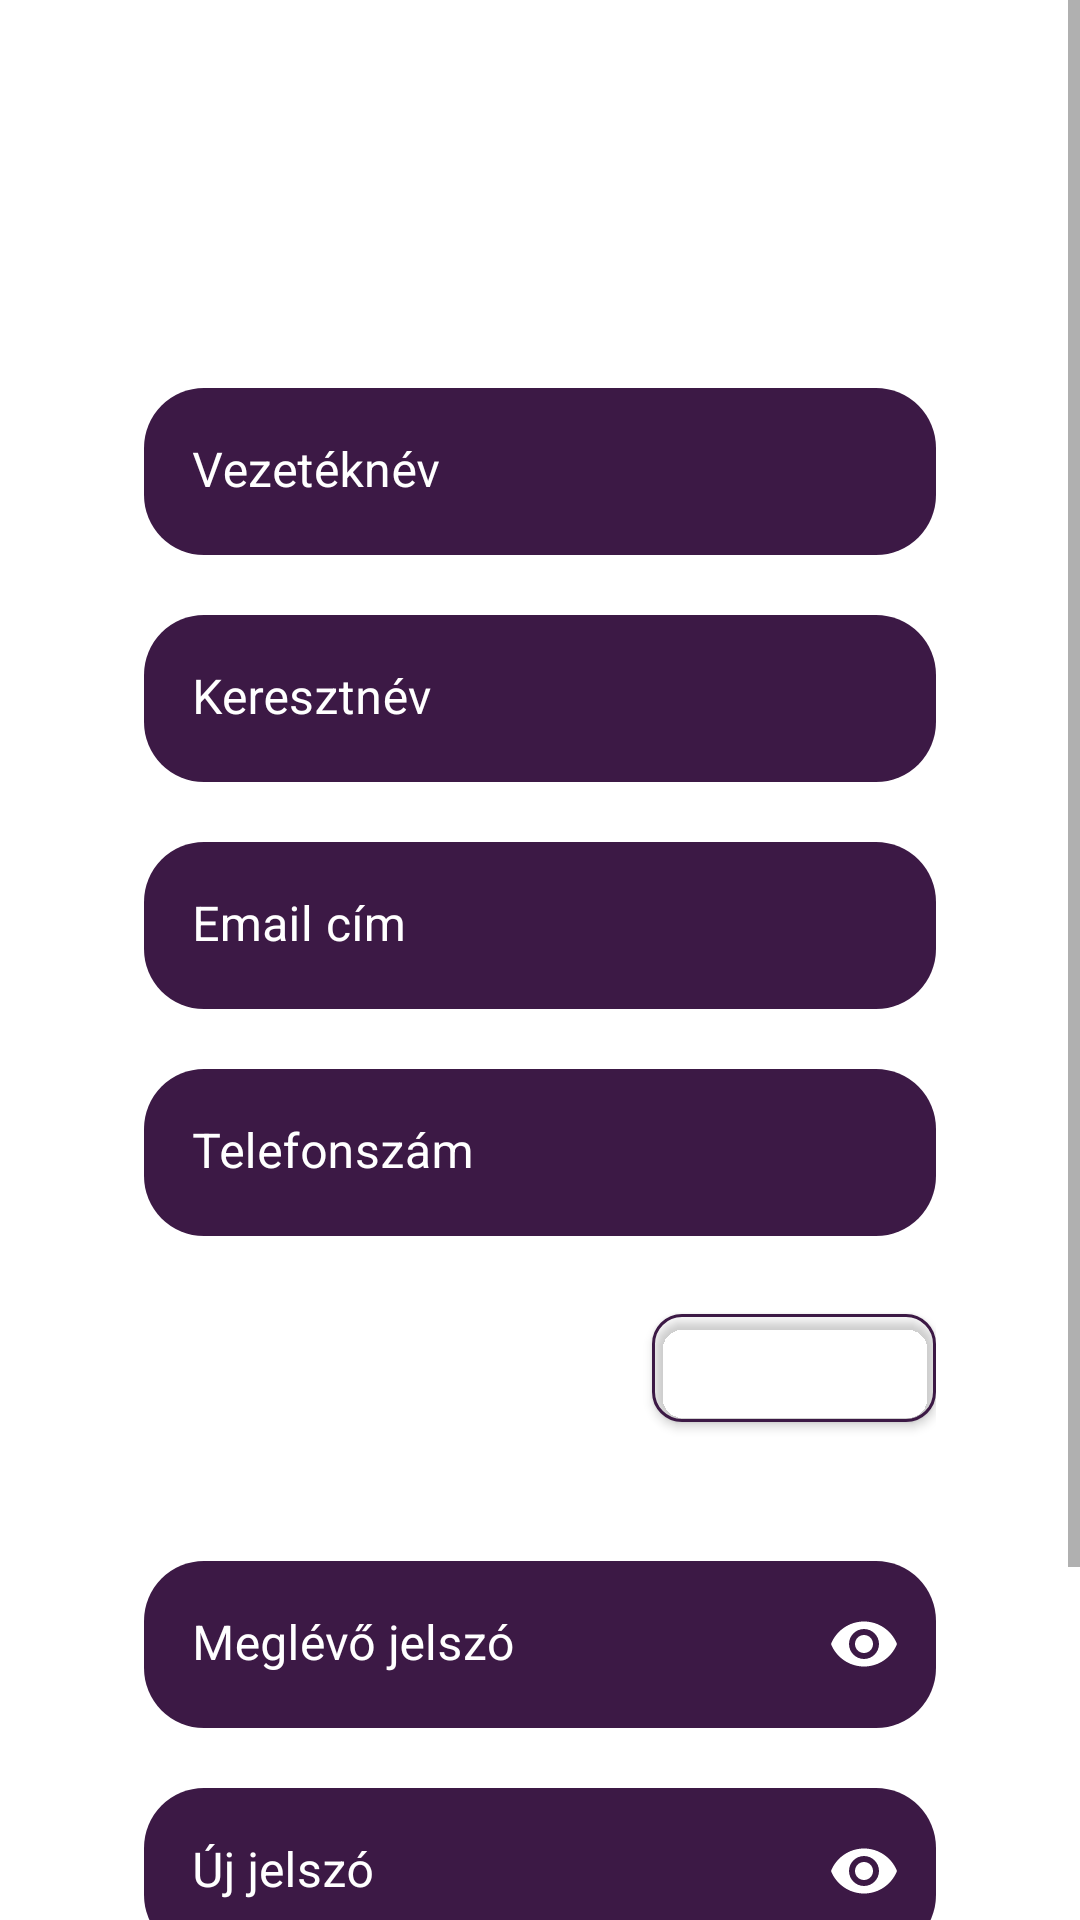

Reconstruct the res/layout file that produces this screen, plus the resources it refers to.
<!-- AndroidManifest.xml: application theme Theme.GorillaGo_android -->
<!-- res/layout/fragment_account.xml -->
<?xml version="1.0" encoding="utf-8"?>
<FrameLayout xmlns:android="http://schemas.android.com/apk/res/android"
    xmlns:tools="http://schemas.android.com/tools"
    android:layout_width="match_parent"
    android:layout_height="match_parent"
    xmlns:app="http://schemas.android.com/apk/res-auto"
    tools:context=".fragments.AccountFragment">

    <ScrollView android:layout_width="fill_parent"
        android:layout_height="fill_parent">

        <androidx.cardview.widget.CardView
            android:layout_width="match_parent"
            android:layout_height="wrap_content"
            android:layout_centerInParent="true"
            android:layout_marginStart="10dp"
            android:layout_marginTop="10dp"
            android:layout_marginEnd="10dp"
            android:layout_marginBottom="10dp"
            app:cardBackgroundColor="@android:color/transparent"
            app:cardCornerRadius="20dp"
            app:cardElevation="0dp"
            app:cardMaxElevation="12dp"
            app:cardPreventCornerOverlap="true"
            app:cardUseCompatPadding="true"
            android:id="@+id/cardViewAccount">

            <LinearLayout
                android:layout_width="match_parent"
                android:layout_height="match_parent"
                android:layout_margin="20dp"
                android:orientation="vertical">

                <TextView
                    android:id="@+id/textViewAccount"
                    android:layout_width="match_parent"
                    android:layout_height="match_parent"
                    android:text="Felhasználói Adatok"
                    android:textSize="30dp"
                    android:textColor="@color/white"
                    android:gravity="center_horizontal"/>

                <com.google.android.material.textfield.TextInputLayout
                    android:layout_width="match_parent"
                    android:layout_height="wrap_content"
                    android:layout_marginBottom="20dp"
                    app:boxBackgroundColor="@color/navbarpurple"
                    style="@style/EditTextHintColor"
                    app:boxCornerRadiusBottomEnd="20dp"
                    app:boxCornerRadiusBottomStart="20dp"
                    app:boxCornerRadiusTopEnd="20dp"
                    app:boxCornerRadiusTopStart="20dp"
                    app:boxStrokeWidth="0dp"
                    app:boxStrokeWidthFocused="0dp">

                    <com.google.android.material.textfield.TextInputEditText
                        android:id="@+id/editTextLastName"
                        android:layout_width="match_parent"
                        android:layout_height="wrap_content"
                        android:textColor="@color/white"
                        android:hint="Vezetéknév"
                        android:inputType="text"
                        android:maxLines="1"
                        android:textSize="16dp"/>
                </com.google.android.material.textfield.TextInputLayout>

                <com.google.android.material.textfield.TextInputLayout
                    android:layout_width="match_parent"
                    android:layout_height="wrap_content"
                    android:layout_marginBottom="20dp"
                    app:boxBackgroundColor="@color/navbarpurple"
                    style="@style/EditTextHintColor"
                    app:boxCornerRadiusBottomEnd="20dp"
                    app:boxCornerRadiusBottomStart="20dp"
                    app:boxCornerRadiusTopEnd="20dp"
                    app:boxCornerRadiusTopStart="20dp"
                    app:boxStrokeWidth="0dp"
                    app:boxStrokeWidthFocused="0dp">

                    <com.google.android.material.textfield.TextInputEditText
                        android:id="@+id/editTextFirstName"
                        android:layout_width="match_parent"
                        android:layout_height="wrap_content"
                        android:textColor="@color/white"
                        android:hint="Keresztnév"
                        android:inputType="text"
                        android:maxLines="1"
                        android:textSize="16dp"/>
                </com.google.android.material.textfield.TextInputLayout>

                <com.google.android.material.textfield.TextInputLayout
                    android:layout_width="match_parent"
                    android:layout_height="wrap_content"
                    android:layout_marginBottom="20dp"
                    app:boxBackgroundColor="@color/navbarpurple"
                    style="@style/EditTextHintColor"
                    app:boxCornerRadiusBottomEnd="20dp"
                    app:boxCornerRadiusBottomStart="20dp"
                    app:boxCornerRadiusTopEnd="20dp"
                    app:boxCornerRadiusTopStart="20dp"
                    app:boxStrokeWidth="0dp"
                    app:boxStrokeWidthFocused="0dp">

                    <com.google.android.material.textfield.TextInputEditText
                        android:id="@+id/editTextEmail"
                        android:layout_width="match_parent"
                        android:layout_height="wrap_content"
                        android:textColor="@color/white"
                        android:hint="Email cím"
                        android:inputType="textEmailAddress"
                        android:maxLines="1"
                        android:textSize="16dp" />
                </com.google.android.material.textfield.TextInputLayout>

                <com.google.android.material.textfield.TextInputLayout
                    android:layout_width="match_parent"
                    android:layout_height="wrap_content"
                    android:layout_marginBottom="20dp"
                    app:boxBackgroundColor="@color/navbarpurple"
                    style="@style/EditTextHintColor"
                    app:boxCornerRadiusBottomEnd="20dp"
                    app:boxCornerRadiusBottomStart="20dp"
                    app:boxCornerRadiusTopEnd="20dp"
                    app:boxCornerRadiusTopStart="20dp"
                    app:boxStrokeWidth="0dp"
                    app:boxStrokeWidthFocused="0dp">

                    <com.google.android.material.textfield.TextInputEditText
                        android:id="@+id/editTextPhoneNumber"
                        android:layout_width="match_parent"
                        android:layout_height="wrap_content"
                        android:textColor="@color/white"
                        android:hint="Telefonszám"
                        android:inputType="number|phone"
                        android:maxLines="1"
                        android:textSize="16dp"/>
                </com.google.android.material.textfield.TextInputLayout>

                <com.google.android.material.button.MaterialButton
                    android:id="@+id/buttonSavePersonalInfo"
                    android:layout_width="wrap_content"
                    android:layout_height="wrap_content"
                    android:layout_gravity="right"
                    android:backgroundTint="@android:color/transparent"
                    android:text="Mentés"
                    android:textAllCaps="false"
                    android:textSize="16dp"
                    app:cornerRadius="10dp"
                    app:strokeColor="@color/navbarpurple"
                    app:strokeWidth="1sp" />

                <TextView
                    android:id="@+id/textViewPassword"
                    android:layout_width="match_parent"
                    android:layout_height="match_parent"
                    android:text="Jelszóváltoztatás"
                    android:textSize="30dp"
                    android:textColor="@color/white"
                    android:gravity="center_horizontal"/>

                <com.google.android.material.textfield.TextInputLayout
                    android:layout_width="match_parent"
                    android:layout_height="wrap_content"
                    android:layout_marginBottom="20dp"
                    app:boxBackgroundColor="@color/navbarpurple"
                    style="@style/EditTextHintColor"
                    app:boxCornerRadiusBottomEnd="20dp"
                    app:boxCornerRadiusBottomStart="20dp"
                    app:boxCornerRadiusTopEnd="20dp"
                    app:boxCornerRadiusTopStart="20dp"
                    app:boxStrokeWidth="0dp"
                    app:boxStrokeWidthFocused="0dp"
                    app:passwordToggleEnabled="true"
                    app:passwordToggleTint="@color/white">

                    <com.google.android.material.textfield.TextInputEditText
                        android:id="@+id/editTextOldPassword"
                        android:layout_width="match_parent"
                        android:layout_height="wrap_content"
                        android:textColor="@color/white"
                        android:hint="Meglévő jelszó"
                        android:inputType="textPassword"
                        android:maxLines="1"
                        android:textSize="16dp" />
                </com.google.android.material.textfield.TextInputLayout>

                <com.google.android.material.textfield.TextInputLayout
                    android:layout_width="match_parent"
                    android:layout_height="wrap_content"
                    android:layout_marginBottom="20dp"
                    android:id="@+id/textInputNewPasswordLayout"
                    app:boxBackgroundColor="@color/navbarpurple"
                    style="@style/EditTextHintColor"
                    app:boxCornerRadiusBottomEnd="20dp"
                    app:boxCornerRadiusBottomStart="20dp"
                    app:boxCornerRadiusTopEnd="20dp"
                    app:boxCornerRadiusTopStart="20dp"
                    app:boxStrokeWidth="0dp"
                    app:boxStrokeWidthFocused="0dp"
                    app:passwordToggleEnabled="true"
                    app:passwordToggleTint="@color/white"
                    app:errorEnabled="true">

                    <com.google.android.material.textfield.TextInputEditText
                        android:id="@+id/editTextNewPassword"
                        android:layout_width="match_parent"
                        android:layout_height="wrap_content"
                        android:textColor="@color/white"
                        android:hint="Új jelszó"
                        android:inputType="textPassword"
                        android:maxLines="1"
                        android:textSize="16dp" />
                </com.google.android.material.textfield.TextInputLayout>


                <com.google.android.material.button.MaterialButton
                    android:id="@+id/buttonSavePassword"
                    android:layout_width="wrap_content"
                    android:layout_height="wrap_content"
                    android:layout_gravity="right"
                    android:backgroundTint="@android:color/transparent"
                    android:text="Mentés"
                    android:textAllCaps="false"
                    android:textSize="16dp"
                    app:cornerRadius="10dp"
                    app:strokeColor="@color/navbarpurple"
                    app:strokeWidth="1sp" />
            </LinearLayout>
        </androidx.cardview.widget.CardView>

    </ScrollView>


</FrameLayout>
<!-- resources referenced by this layout -->
<resources>
  <color name="navbarpurple">#3c1945</color>
  <color name="white">#FFFFFFFF</color>
  <style name="EditTextHintColor">
          <item name="android:textColor"> @color/white</item>
          <item name="android:textColorHint"> @color/white </item>
          <item name="hintTextColor"> @color/white </item>
          <item name="android:editTextColor">@android:color/white</item>
      </style>
  <style name="Theme.GorillaGo_android" parent="Theme.MaterialComponents.DayNight.DarkActionBar">
          
          <item name="colorPrimary">@color/purple_500</item>
          <item name="colorPrimaryVariant">@color/purple_700</item>
          <item name="colorOnPrimary">@color/white</item>
          
          <item name="colorSecondary">@color/teal_200</item>
          <item name="colorSecondaryVariant">@color/teal_700</item>
          <item name="colorOnSecondary">@color/black</item>
          
          <item name="android:statusBarColor">?attr/colorPrimaryVariant</item>
  
          
      </style>
  <color name="purple_500">#FF6200EE</color>
  <color name="purple_700">#FF3700B3</color>
  <color name="teal_200">#FF03DAC5</color>
  <color name="teal_700">#FF018786</color>
  <color name="black">#FF000000</color>
</resources>
